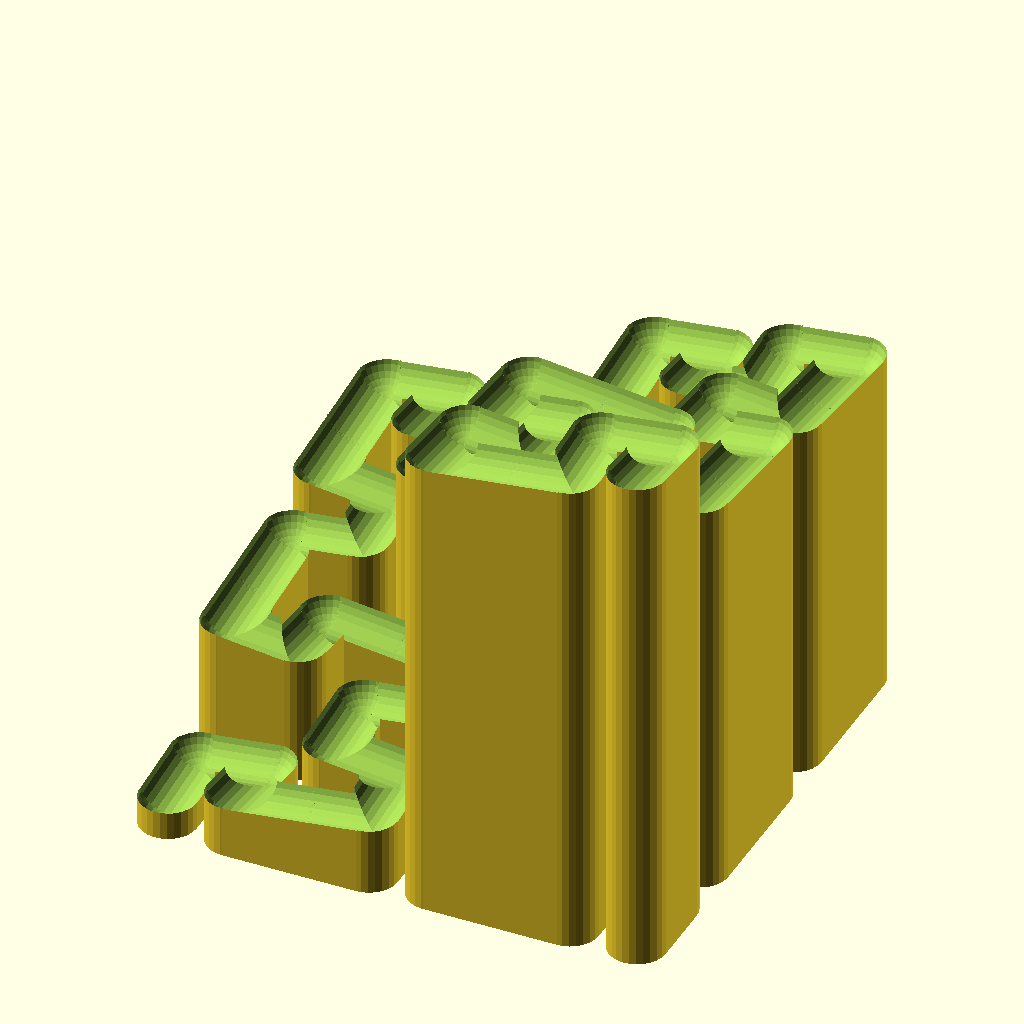
Cell 1: rendered with the file's own defaults.
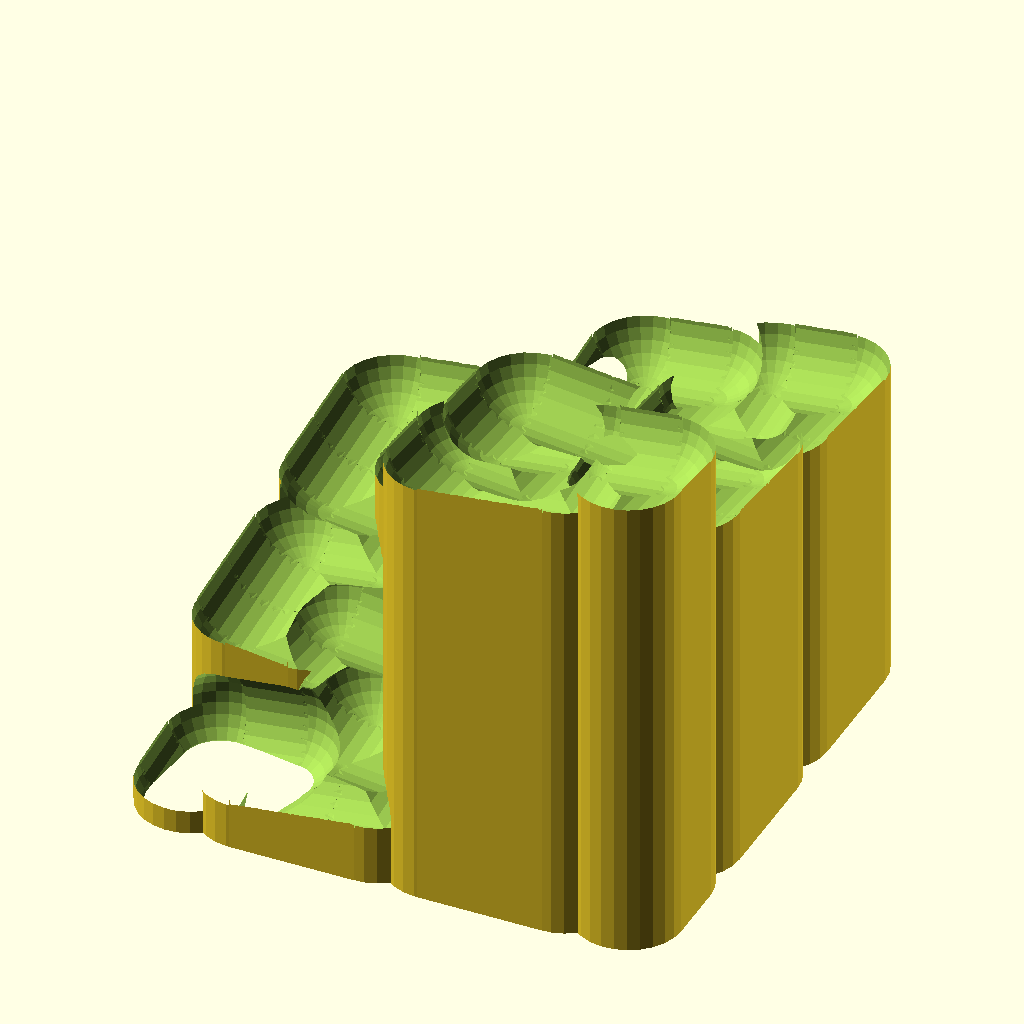
Cell 2 — R set to 18, the other parameters unchanged.
The same orthographic view direction (rotation 55°, 0°, 25°; colour scheme Cornfield) for every cell, with the view re-fitted per cell, so scale and position can differ between cells.
OpenSCAD source file 6019_Phys_1/Marble Run Models/Hilbert Curve Marble Run by moebio/Hilbert_Curve_Marble_Run_3031891/files/HilbertCurve.scad:
//path points coordinates (from a javascript program)
p = [
	[
		20.625,
		20.625
	],
	[
		20.625,
		41.875
	],
	[
		41.875,
		41.875
	],
	[
		41.875,
		20.625
	],
	[
		63.125,
		20.625
	],
	[
		84.375,
		20.625
	],
	[
		84.375,
		41.875
	],
	[
		63.125,
		41.875
	],
	[
		63.125,
		63.125
	],
	[
		84.375,
		63.125
	],
	[
		84.375,
		84.375
	],
	[
		63.125,
		84.375
	],
	[
		41.875,
		84.375
	],
	[
		41.875,
		63.125
	],
	[
		20.625,
		63.125
	],
	[
		20.625,
		84.375
	],
	[
		20.625,
		105.625
	],
	[
		41.875,
		105.625
	],
	[
		41.875,
		126.875
	],
	[
		20.625,
		126.875
	],
	[
		20.625,
		148.125
	],
	[
		20.625,
		169.375
	],
	[
		41.875,
		169.375
	],
	[
		41.875,
		148.125
	],
	[
		63.125,
		148.125
	],
	[
		63.125,
		169.375
	],
	[
		84.375,
		169.375
	],
	[
		84.375,
		148.125
	],
	[
		84.375,
		126.875
	],
	[
		63.125,
		126.875
	],
	[
		63.125,
		105.625
	],
	[
		84.375,
		105.625
	],
	[
		105.625,
		105.625
	],
	[
		126.875,
		105.625
	],
	[
		126.875,
		126.875
	],
	[
		105.625,
		126.875
	],
	[
		105.625,
		148.125
	],
	[
		105.625,
		169.375
	],
	[
		126.875,
		169.375
	],
	[
		126.875,
		148.125
	],
	[
		148.125,
		148.125
	],
	[
		148.125,
		169.375
	],
	[
		169.375,
		169.375
	],
	[
		169.375,
		148.125
	],
	[
		169.375,
		126.875
	],
	[
		148.125,
		126.875
	],
	[
		148.125,
		105.625
	],
	[
		169.375,
		105.625
	],
	[
		169.375,
		84.375
	],
	[
		169.375,
		63.125
	],
	[
		148.125,
		63.125
	],
	[
		148.125,
		84.375
	],
	[
		126.875,
		84.375
	],
	[
		105.625,
		84.375
	],
	[
		105.625,
		63.125
	],
	[
		126.875,
		63.125
	],
	[
		126.875,
		41.875
	],
	[
		105.625,
		41.875
	],
	[
		105.625,
		20.625
	],
	[
		126.875,
		20.625
	],
	[
		148.125,
		20.625
	],
	[
		148.125,
		41.875
	],
	[
		169.375,
		41.875
	],
	[
		169.375,
		20.625
	],
	[
		190.625,
		20.625
	],
	[
		211.875,
		20.625
	],
	[
		211.875,
		41.875
	],
	[
		190.625,
		41.875
	],
	[
		190.625,
		63.125
	],
	[
		190.625,
		84.375
	],
	[
		211.875,
		84.375
	],
	[
		211.875,
		63.125
	],
	[
		233.125,
		63.125
	],
	[
		233.125,
		84.375
	],
	[
		254.375,
		84.375
	],
	[
		254.375,
		63.125
	],
	[
		254.375,
		41.875
	],
	[
		233.125,
		41.875
	],
	[
		233.125,
		20.625
	],
	[
		254.375,
		20.625
	],
	[
		275.625,
		20.625
	],
	[
		275.625,
		41.875
	],
	[
		296.875,
		41.875
	],
	[
		296.875,
		20.625
	],
	[
		318.125,
		20.625
	],
	[
		339.375,
		20.625
	],
	[
		339.375,
		41.875
	],
	[
		318.125,
		41.875
	],
	[
		318.125,
		63.125
	],
	[
		339.375,
		63.125
	],
	[
		339.375,
		84.375
	],
	[
		318.125,
		84.375
	],
	[
		296.875,
		84.375
	],
	[
		296.875,
		63.125
	],
	[
		275.625,
		63.125
	],
	[
		275.625,
		84.375
	],
	[
		275.625,
		105.625
	],
	[
		275.625,
		126.875
	],
	[
		296.875,
		126.875
	],
	[
		296.875,
		105.625
	],
	[
		318.125,
		105.625
	],
	[
		339.375,
		105.625
	],
	[
		339.375,
		126.875
	],
	[
		318.125,
		126.875
	],
	[
		318.125,
		148.125
	],
	[
		339.375,
		148.125
	],
	[
		339.375,
		169.375
	],
	[
		318.125,
		169.375
	],
	[
		296.875,
		169.375
	],
	[
		296.875,
		148.125
	],
	[
		275.625,
		148.125
	],
	[
		275.625,
		169.375
	],
	[
		254.375,
		169.375
	],
	[
		233.125,
		169.375
	],
	[
		233.125,
		148.125
	],
	[
		254.375,
		148.125
	],
	[
		254.375,
		126.875
	],
	[
		254.375,
		105.625
	],
	[
		233.125,
		105.625
	],
	[
		233.125,
		126.875
	],
	[
		211.875,
		126.875
	],
	[
		211.875,
		105.625
	],
	[
		190.625,
		105.625
	],
	[
		190.625,
		126.875
	],
	[
		190.625,
		148.125
	],
	[
		211.875,
		148.125
	],
	[
		211.875,
		169.375
	],
	[
		190.625,
		169.375
	],
	[
		190.625,
		190.625
	],
	[
		211.875,
		190.625
	],
	[
		211.875,
		211.875
	],
	[
		190.625,
		211.875
	],
	[
		190.625,
		233.125
	],
	[
		190.625,
		254.375
	],
	[
		211.875,
		254.375
	],
	[
		211.875,
		233.125
	],
	[
		233.125,
		233.125
	],
	[
		233.125,
		254.375
	],
	[
		254.375,
		254.375
	],
	[
		254.375,
		233.125
	],
	[
		254.375,
		211.875
	],
	[
		233.125,
		211.875
	],
	[
		233.125,
		190.625
	],
	[
		254.375,
		190.625
	],
	[
		275.625,
		190.625
	],
	[
		275.625,
		211.875
	],
	[
		296.875,
		211.875
	],
	[
		296.875,
		190.625
	],
	[
		318.125,
		190.625
	],
	[
		339.375,
		190.625
	],
	[
		339.375,
		211.875
	],
	[
		318.125,
		211.875
	],
	[
		318.125,
		233.125
	],
	[
		339.375,
		233.125
	],
	[
		339.375,
		254.375
	],
	[
		318.125,
		254.375
	],
	[
		296.875,
		254.375
	],
	[
		296.875,
		233.125
	],
	[
		275.625,
		233.125
	],
	[
		275.625,
		254.375
	],
	[
		275.625,
		275.625
	],
	[
		275.625,
		296.875
	],
	[
		296.875,
		296.875
	],
	[
		296.875,
		275.625
	],
	[
		318.125,
		275.625
	],
	[
		339.375,
		275.625
	],
	[
		339.375,
		296.875
	],
	[
		318.125,
		296.875
	],
	[
		318.125,
		318.125
	],
	[
		339.375,
		318.125
	],
	[
		339.375,
		339.375
	],
	[
		318.125,
		339.375
	],
	[
		296.875,
		339.375
	],
	[
		296.875,
		318.125
	],
	[
		275.625,
		318.125
	],
	[
		275.625,
		339.375
	],
	[
		254.375,
		339.375
	],
	[
		233.125,
		339.375
	],
	[
		233.125,
		318.125
	],
	[
		254.375,
		318.125
	],
	[
		254.375,
		296.875
	],
	[
		254.375,
		275.625
	],
	[
		233.125,
		275.625
	],
	[
		233.125,
		296.875
	],
	[
		211.875,
		296.875
	],
	[
		211.875,
		275.625
	],
	[
		190.625,
		275.625
	],
	[
		190.625,
		296.875
	],
	[
		190.625,
		318.125
	],
	[
		211.875,
		318.125
	],
	[
		211.875,
		339.375
	],
	[
		190.625,
		339.375
	],
	[
		169.375,
		339.375
	],
	[
		169.375,
		318.125
	],
	[
		148.125,
		318.125
	],
	[
		148.125,
		339.375
	],
	[
		126.875,
		339.375
	],
	[
		105.625,
		339.375
	],
	[
		105.625,
		318.125
	],
	[
		126.875,
		318.125
	],
	[
		126.875,
		296.875
	],
	[
		105.625,
		296.875
	],
	[
		105.625,
		275.625
	],
	[
		126.875,
		275.625
	],
	[
		148.125,
		275.625
	],
	[
		148.125,
		296.875
	],
	[
		169.375,
		296.875
	],
	[
		169.375,
		275.625
	],
	[
		169.375,
		254.375
	],
	[
		148.125,
		254.375
	],
	[
		148.125,
		233.125
	],
	[
		169.375,
		233.125
	],
	[
		169.375,
		211.875
	],
	[
		169.375,
		190.625
	],
	[
		148.125,
		190.625
	],
	[
		148.125,
		211.875
	],
	[
		126.875,
		211.875
	],
	[
		126.875,
		190.625
	],
	[
		105.625,
		190.625
	],
	[
		105.625,
		211.875
	],
	[
		105.625,
		233.125
	],
	[
		126.875,
		233.125
	],
	[
		126.875,
		254.375
	],
	[
		105.625,
		254.375
	],
	[
		84.375,
		254.375
	],
	[
		63.125,
		254.375
	],
	[
		63.125,
		233.125
	],
	[
		84.375,
		233.125
	],
	[
		84.375,
		211.875
	],
	[
		84.375,
		190.625
	],
	[
		63.125,
		190.625
	],
	[
		63.125,
		211.875
	],
	[
		41.875,
		211.875
	],
	[
		41.875,
		190.625
	],
	[
		20.625,
		190.625
	],
	[
		20.625,
		211.875
	],
	[
		20.625,
		233.125
	],
	[
		41.875,
		233.125
	],
	[
		41.875,
		254.375
	],
	[
		20.625,
		254.375
	],
	[
		20.625,
		275.625
	],
	[
		20.625,
		296.875
	],
	[
		41.875,
		296.875
	],
	[
		41.875,
		275.625
	],
	[
		63.125,
		275.625
	],
	[
		84.375,
		275.625
	],
	[
		84.375,
		296.875
	],
	[
		63.125,
		296.875
	],
	[
		63.125,
		318.125
	],
	[
		84.375,
		318.125
	],
	[
		84.375,
		339.375
	],
	[
		63.125,
		339.375
	],
	[
		41.875,
		339.375
	],
	[
		41.875,
		318.125
	],
	[
		20.625,
		318.125
	],
	[
		20.625,
		339.375
	],
	[
		20.625,
		360.625
	],
	[
		41.875,
		360.625
	],
	[
		41.875,
		381.875
	],
	[
		20.625,
		381.875
	],
	[
		20.625,
		403.125
	],
	[
		20.625,
		424.375
	],
	[
		41.875,
		424.375
	],
	[
		41.875,
		403.125
	],
	[
		63.125,
		403.125
	],
	[
		63.125,
		424.375
	],
	[
		84.375,
		424.375
	],
	[
		84.375,
		403.125
	],
	[
		84.375,
		381.875
	],
	[
		63.125,
		381.875
	],
	[
		63.125,
		360.625
	],
	[
		84.375,
		360.625
	],
	[
		105.625,
		360.625
	],
	[
		105.625,
		381.875
	],
	[
		126.875,
		381.875
	],
	[
		126.875,
		360.625
	],
	[
		148.125,
		360.625
	],
	[
		169.375,
		360.625
	],
	[
		169.375,
		381.875
	],
	[
		148.125,
		381.875
	],
	[
		148.125,
		403.125
	],
	[
		169.375,
		403.125
	],
	[
		169.375,
		424.375
	],
	[
		148.125,
		424.375
	],
	[
		126.875,
		424.375
	],
	[
		126.875,
		403.125
	],
	[
		105.625,
		403.125
	],
	[
		105.625,
		424.375
	],
	[
		105.625,
		445.625
	],
	[
		105.625,
		466.875
	],
	[
		126.875,
		466.875
	],
	[
		126.875,
		445.625
	],
	[
		148.125,
		445.625
	],
	[
		169.375,
		445.625
	],
	[
		169.375,
		466.875
	],
	[
		148.125,
		466.875
	],
	[
		148.125,
		488.125
	],
	[
		169.375,
		488.125
	],
	[
		169.375,
		509.375
	],
	[
		148.125,
		509.375
	],
	[
		126.875,
		509.375
	],
	[
		126.875,
		488.125
	],
	[
		105.625,
		488.125
	],
	[
		105.625,
		509.375
	],
	[
		84.375,
		509.375
	],
	[
		63.125,
		509.375
	],
	[
		63.125,
		488.125
	],
	[
		84.375,
		488.125
	],
	[
		84.375,
		466.875
	],
	[
		84.375,
		445.625
	],
	[
		63.125,
		445.625
	],
	[
		63.125,
		466.875
	],
	[
		41.875,
		466.875
	],
	[
		41.875,
		445.625
	],
	[
		20.625,
		445.625
	],
	[
		20.625,
		466.875
	],
	[
		20.625,
		488.125
	],
	[
		41.875,
		488.125
	],
	[
		41.875,
		509.375
	],
	[
		20.625,
		509.375
	],
	[
		20.625,
		530.625
	],
	[
		20.625,
		551.875
	],
	[
		41.875,
		551.875
	],
	[
		41.875,
		530.625
	],
	[
		63.125,
		530.625
	],
	[
		84.375,
		530.625
	],
	[
		84.375,
		551.875
	],
	[
		63.125,
		551.875
	],
	[
		63.125,
		573.125
	],
	[
		84.375,
		573.125
	],
	[
		84.375,
		594.375
	],
	[
		63.125,
		594.375
	],
	[
		41.875,
		594.375
	],
	[
		41.875,
		573.125
	],
	[
		20.625,
		573.125
	],
	[
		20.625,
		594.375
	],
	[
		20.625,
		615.625
	],
	[
		41.875,
		615.625
	],
	[
		41.875,
		636.875
	],
	[
		20.625,
		636.875
	],
	[
		20.625,
		658.125
	],
	[
		20.625,
		679.375
	],
	[
		41.875,
		679.375
	],
	[
		41.875,
		658.125
	],
	[
		63.125,
		658.125
	],
	[
		63.125,
		679.375
	],
	[
		84.375,
		679.375
	],
	[
		84.375,
		658.125
	],
	[
		84.375,
		636.875
	],
	[
		63.125,
		636.875
	],
	[
		63.125,
		615.625
	],
	[
		84.375,
		615.625
	],
	[
		105.625,
		615.625
	],
	[
		126.875,
		615.625
	],
	[
		126.875,
		636.875
	],
	[
		105.625,
		636.875
	],
	[
		105.625,
		658.125
	],
	[
		105.625,
		679.375
	],
	[
		126.875,
		679.375
	],
	[
		126.875,
		658.125
	],
	[
		148.125,
		658.125
	],
	[
		148.125,
		679.375
	],
	[
		169.375,
		679.375
	],
	[
		169.375,
		658.125
	],
	[
		169.375,
		636.875
	],
	[
		148.125,
		636.875
	],
	[
		148.125,
		615.625
	],
	[
		169.375,
		615.625
	],
	[
		169.375,
		594.375
	],
	[
		169.375,
		573.125
	],
	[
		148.125,
		573.125
	],
	[
		148.125,
		594.375
	],
	[
		126.875,
		594.375
	],
	[
		105.625,
		594.375
	],
	[
		105.625,
		573.125
	],
	[
		126.875,
		573.125
	],
	[
		126.875,
		551.875
	],
	[
		105.625,
		551.875
	],
	[
		105.625,
		530.625
	],
	[
		126.875,
		530.625
	],
	[
		148.125,
		530.625
	],
	[
		148.125,
		551.875
	],
	[
		169.375,
		551.875
	],
	[
		169.375,
		530.625
	],
	[
		190.625,
		530.625
	],
	[
		190.625,
		551.875
	],
	[
		211.875,
		551.875
	],
	[
		211.875,
		530.625
	],
	[
		233.125,
		530.625
	],
	[
		254.375,
		530.625
	],
	[
		254.375,
		551.875
	],
	[
		233.125,
		551.875
	],
	[
		233.125,
		573.125
	],
	[
		254.375,
		573.125
	],
	[
		254.375,
		594.375
	],
	[
		233.125,
		594.375
	],
	[
		211.875,
		594.375
	],
	[
		211.875,
		573.125
	],
	[
		190.625,
		573.125
	],
	[
		190.625,
		594.375
	],
	[
		190.625,
		615.625
	],
	[
		211.875,
		615.625
	],
	[
		211.875,
		636.875
	],
	[
		190.625,
		636.875
	],
	[
		190.625,
		658.125
	],
	[
		190.625,
		679.375
	],
	[
		211.875,
		679.375
	],
	[
		211.875,
		658.125
	],
	[
		233.125,
		658.125
	],
	[
		233.125,
		679.375
	],
	[
		254.375,
		679.375
	],
	[
		254.375,
		658.125
	],
	[
		254.375,
		636.875
	],
	[
		233.125,
		636.875
	],
	[
		233.125,
		615.625
	],
	[
		254.375,
		615.625
	],
	[
		275.625,
		615.625
	],
	[
		296.875,
		615.625
	],
	[
		296.875,
		636.875
	],
	[
		275.625,
		636.875
	],
	[
		275.625,
		658.125
	],
	[
		275.625,
		679.375
	],
	[
		296.875,
		679.375
	],
	[
		296.875,
		658.125
	],
	[
		318.125,
		658.125
	],
	[
		318.125,
		679.375
	],
	[
		339.375,
		679.375
	],
	[
		339.375,
		658.125
	],
	[
		339.375,
		636.875
	],
	[
		318.125,
		636.875
	],
	[
		318.125,
		615.625
	],
	[
		339.375,
		615.625
	],
	[
		339.375,
		594.375
	],
	[
		339.375,
		573.125
	],
	[
		318.125,
		573.125
	],
	[
		318.125,
		594.375
	],
	[
		296.875,
		594.375
	],
	[
		275.625,
		594.375
	],
	[
		275.625,
		573.125
	],
	[
		296.875,
		573.125
	],
	[
		296.875,
		551.875
	],
	[
		275.625,
		551.875
	],
	[
		275.625,
		530.625
	],
	[
		296.875,
		530.625
	],
	[
		318.125,
		530.625
	],
	[
		318.125,
		551.875
	],
	[
		339.375,
		551.875
	],
	[
		339.375,
		530.625
	],
	[
		339.375,
		509.375
	],
	[
		318.125,
		509.375
	],
	[
		318.125,
		488.125
	],
	[
		339.375,
		488.125
	],
	[
		339.375,
		466.875
	],
	[
		339.375,
		445.625
	],
	[
		318.125,
		445.625
	],
	[
		318.125,
		466.875
	],
	[
		296.875,
		466.875
	],
	[
		296.875,
		445.625
	],
	[
		275.625,
		445.625
	],
	[
		275.625,
		466.875
	],
	[
		275.625,
		488.125
	],
	[
		296.875,
		488.125
	],
	[
		296.875,
		509.375
	],
	[
		275.625,
		509.375
	],
	[
		254.375,
		509.375
	],
	[
		254.375,
		488.125
	],
	[
		233.125,
		488.125
	],
	[
		233.125,
		509.375
	],
	[
		211.875,
		509.375
	],
	[
		190.625,
		509.375
	],
	[
		190.625,
		488.125
	],
	[
		211.875,
		488.125
	],
	[
		211.875,
		466.875
	],
	[
		190.625,
		466.875
	],
	[
		190.625,
		445.625
	],
	[
		211.875,
		445.625
	],
	[
		233.125,
		445.625
	],
	[
		233.125,
		466.875
	],
	[
		254.375,
		466.875
	],
	[
		254.375,
		445.625
	],
	[
		254.375,
		424.375
	],
	[
		254.375,
		403.125
	],
	[
		233.125,
		403.125
	],
	[
		233.125,
		424.375
	],
	[
		211.875,
		424.375
	],
	[
		190.625,
		424.375
	],
	[
		190.625,
		403.125
	],
	[
		211.875,
		403.125
	],
	[
		211.875,
		381.875
	],
	[
		190.625,
		381.875
	],
	[
		190.625,
		360.625
	],
	[
		211.875,
		360.625
	],
	[
		233.125,
		360.625
	],
	[
		233.125,
		381.875
	],
	[
		254.375,
		381.875
	],
	[
		254.375,
		360.625
	],
	[
		275.625,
		360.625
	],
	[
		296.875,
		360.625
	],
	[
		296.875,
		381.875
	],
	[
		275.625,
		381.875
	],
	[
		275.625,
		403.125
	],
	[
		275.625,
		424.375
	],
	[
		296.875,
		424.375
	],
	[
		296.875,
		403.125
	],
	[
		318.125,
		403.125
	],
	[
		318.125,
		424.375
	],
	[
		339.375,
		424.375
	],
	[
		339.375,
		403.125
	],
	[
		339.375,
		381.875
	],
	[
		318.125,
		381.875
	],
	[
		318.125,
		360.625
	],
	[
		339.375,
		360.625
	],
	[
		360.625,
		360.625
	],
	[
		381.875,
		360.625
	],
	[
		381.875,
		381.875
	],
	[
		360.625,
		381.875
	],
	[
		360.625,
		403.125
	],
	[
		360.625,
		424.375
	],
	[
		381.875,
		424.375
	],
	[
		381.875,
		403.125
	],
	[
		403.125,
		403.125
	],
	[
		403.125,
		424.375
	],
	[
		424.375,
		424.375
	],
	[
		424.375,
		403.125
	],
	[
		424.375,
		381.875
	],
	[
		403.125,
		381.875
	],
	[
		403.125,
		360.625
	],
	[
		424.375,
		360.625
	],
	[
		445.625,
		360.625
	],
	[
		445.625,
		381.875
	],
	[
		466.875,
		381.875
	],
	[
		466.875,
		360.625
	],
	[
		488.125,
		360.625
	],
	[
		509.375,
		360.625
	],
	[
		509.375,
		381.875
	],
	[
		488.125,
		381.875
	],
	[
		488.125,
		403.125
	],
	[
		509.375,
		403.125
	],
	[
		509.375,
		424.375
	],
	[
		488.125,
		424.375
	],
	[
		466.875,
		424.375
	],
	[
		466.875,
		403.125
	],
	[
		445.625,
		403.125
	],
	[
		445.625,
		424.375
	],
	[
		445.625,
		445.625
	],
	[
		445.625,
		466.875
	],
	[
		466.875,
		466.875
	],
	[
		466.875,
		445.625
	],
	[
		488.125,
		445.625
	],
	[
		509.375,
		445.625
	],
	[
		509.375,
		466.875
	],
	[
		488.125,
		466.875
	],
	[
		488.125,
		488.125
	],
	[
		509.375,
		488.125
	],
	[
		509.375,
		509.375
	],
	[
		488.125,
		509.375
	],
	[
		466.875,
		509.375
	],
	[
		466.875,
		488.125
	],
	[
		445.625,
		488.125
	],
	[
		445.625,
		509.375
	],
	[
		424.375,
		509.375
	],
	[
		403.125,
		509.375
	],
	[
		403.125,
		488.125
	],
	[
		424.375,
		488.125
	],
	[
		424.375,
		466.875
	],
	[
		424.375,
		445.625
	],
	[
		403.125,
		445.625
	],
	[
		403.125,
		466.875
	],
	[
		381.875,
		466.875
	],
	[
		381.875,
		445.625
	],
	[
		360.625,
		445.625
	],
	[
		360.625,
		466.875
	],
	[
		360.625,
		488.125
	],
	[
		381.875,
		488.125
	],
	[
		381.875,
		509.375
	],
	[
		360.625,
		509.375
	],
	[
		360.625,
		530.625
	],
	[
		360.625,
		551.875
	],
	[
		381.875,
		551.875
	],
	[
		381.875,
		530.625
	],
	[
		403.125,
		530.625
	],
	[
		424.375,
		530.625
	],
	[
		424.375,
		551.875
	],
	[
		403.125,
		551.875
	],
	[
		403.125,
		573.125
	],
	[
		424.375,
		573.125
	],
	[
		424.375,
		594.375
	],
	[
		403.125,
		594.375
	],
	[
		381.875,
		594.375
	],
	[
		381.875,
		573.125
	],
	[
		360.625,
		573.125
	],
	[
		360.625,
		594.375
	],
	[
		360.625,
		615.625
	],
	[
		381.875,
		615.625
	],
	[
		381.875,
		636.875
	],
	[
		360.625,
		636.875
	],
	[
		360.625,
		658.125
	],
	[
		360.625,
		679.375
	],
	[
		381.875,
		679.375
	],
	[
		381.875,
		658.125
	],
	[
		403.125,
		658.125
	],
	[
		403.125,
		679.375
	],
	[
		424.375,
		679.375
	],
	[
		424.375,
		658.125
	],
	[
		424.375,
		636.875
	],
	[
		403.125,
		636.875
	],
	[
		403.125,
		615.625
	],
	[
		424.375,
		615.625
	],
	[
		445.625,
		615.625
	],
	[
		466.875,
		615.625
	],
	[
		466.875,
		636.875
	],
	[
		445.625,
		636.875
	],
	[
		445.625,
		658.125
	],
	[
		445.625,
		679.375
	],
	[
		466.875,
		679.375
	],
	[
		466.875,
		658.125
	],
	[
		488.125,
		658.125
	],
	[
		488.125,
		679.375
	],
	[
		509.375,
		679.375
	],
	[
		509.375,
		658.125
	],
	[
		509.375,
		636.875
	],
	[
		488.125,
		636.875
	],
	[
		488.125,
		615.625
	],
	[
		509.375,
		615.625
	],
	[
		509.375,
		594.375
	],
	[
		509.375,
		573.125
	],
	[
		488.125,
		573.125
	],
	[
		488.125,
		594.375
	],
	[
		466.875,
		594.375
	],
	[
		445.625,
		594.375
	],
	[
		445.625,
		573.125
	],
	[
		466.875,
		573.125
	],
	[
		466.875,
		551.875
	],
	[
		445.625,
		551.875
	],
	[
		445.625,
		530.625
	],
	[
		466.875,
		530.625
	],
	[
		488.125,
		530.625
	],
	[
		488.125,
		551.875
	],
	[
		509.375,
		551.875
	],
	[
		509.375,
		530.625
	],
	[
		530.625,
		530.625
	],
	[
		530.625,
		551.875
	],
	[
		551.875,
		551.875
	],
	[
		551.875,
		530.625
	],
	[
		573.125,
		530.625
	],
	[
		594.375,
		530.625
	],
	[
		594.375,
		551.875
	],
	[
		573.125,
		551.875
	],
	[
		573.125,
		573.125
	],
	[
		594.375,
		573.125
	],
	[
		594.375,
		594.375
	],
	[
		573.125,
		594.375
	],
	[
		551.875,
		594.375
	],
	[
		551.875,
		573.125
	],
	[
		530.625,
		573.125
	],
	[
		530.625,
		594.375
	],
	[
		530.625,
		615.625
	],
	[
		551.875,
		615.625
	],
	[
		551.875,
		636.875
	],
	[
		530.625,
		636.875
	],
	[
		530.625,
		658.125
	],
	[
		530.625,
		679.375
	],
	[
		551.875,
		679.375
	],
	[
		551.875,
		658.125
	],
	[
		573.125,
		658.125
	],
	[
		573.125,
		679.375
	],
	[
		594.375,
		679.375
	],
	[
		594.375,
		658.125
	],
	[
		594.375,
		636.875
	],
	[
		573.125,
		636.875
	],
	[
		573.125,
		615.625
	],
	[
		594.375,
		615.625
	],
	[
		615.625,
		615.625
	],
	[
		636.875,
		615.625
	],
	[
		636.875,
		636.875
	],
	[
		615.625,
		636.875
	],
	[
		615.625,
		658.125
	],
	[
		615.625,
		679.375
	],
	[
		636.875,
		679.375
	],
	[
		636.875,
		658.125
	],
	[
		658.125,
		658.125
	],
	[
		658.125,
		679.375
	],
	[
		679.375,
		679.375
	],
	[
		679.375,
		658.125
	],
	[
		679.375,
		636.875
	],
	[
		658.125,
		636.875
	],
	[
		658.125,
		615.625
	],
	[
		679.375,
		615.625
	],
	[
		679.375,
		594.375
	],
	[
		679.375,
		573.125
	],
	[
		658.125,
		573.125
	],
	[
		658.125,
		594.375
	],
	[
		636.875,
		594.375
	],
	[
		615.625,
		594.375
	],
	[
		615.625,
		573.125
	],
	[
		636.875,
		573.125
	],
	[
		636.875,
		551.875
	],
	[
		615.625,
		551.875
	],
	[
		615.625,
		530.625
	],
	[
		636.875,
		530.625
	],
	[
		658.125,
		530.625
	],
	[
		658.125,
		551.875
	],
	[
		679.375,
		551.875
	],
	[
		679.375,
		530.625
	],
	[
		679.375,
		509.375
	],
	[
		658.125,
		509.375
	],
	[
		658.125,
		488.125
	],
	[
		679.375,
		488.125
	],
	[
		679.375,
		466.875
	],
	[
		679.375,
		445.625
	],
	[
		658.125,
		445.625
	],
	[
		658.125,
		466.875
	],
	[
		636.875,
		466.875
	],
	[
		636.875,
		445.625
	],
	[
		615.625,
		445.625
	],
	[
		615.625,
		466.875
	],
	[
		615.625,
		488.125
	],
	[
		636.875,
		488.125
	],
	[
		636.875,
		509.375
	],
	[
		615.625,
		509.375
	],
	[
		594.375,
		509.375
	],
	[
		594.375,
		488.125
	],
	[
		573.125,
		488.125
	],
	[
		573.125,
		509.375
	],
	[
		551.875,
		509.375
	],
	[
		530.625,
		509.375
	],
	[
		530.625,
		488.125
	],
	[
		551.875,
		488.125
	],
	[
		551.875,
		466.875
	],
	[
		530.625,
		466.875
	],
	[
		530.625,
		445.625
	],
	[
		551.875,
		445.625
	],
	[
		573.125,
		445.625
	],
	[
		573.125,
		466.875
	],
	[
		594.375,
		466.875
	],
	[
		594.375,
		445.625
	],
	[
		594.375,
		424.375
	],
	[
		594.375,
		403.125
	],
	[
		573.125,
		403.125
	],
	[
		573.125,
		424.375
	],
	[
		551.875,
		424.375
	],
	[
		530.625,
		424.375
	],
	[
		530.625,
		403.125
	],
	[
		551.875,
		403.125
	],
	[
		551.875,
		381.875
	],
	[
		530.625,
		381.875
	],
	[
		530.625,
		360.625
	],
	[
		551.875,
		360.625
	],
	[
		573.125,
		360.625
	],
	[
		573.125,
		381.875
	],
	[
		594.375,
		381.875
	],
	[
		594.375,
		360.625
	],
	[
		615.625,
		360.625
	],
	[
		636.875,
		360.625
	],
	[
		636.875,
		381.875
	],
	[
		615.625,
		381.875
	],
	[
		615.625,
		403.125
	],
	[
		615.625,
		424.375
	],
	[
		636.875,
		424.375
	],
	[
		636.875,
		403.125
	],
	[
		658.125,
		403.125
	],
	[
		658.125,
		424.375
	],
	[
		679.375,
		424.375
	],
	[
		679.375,
		403.125
	],
	[
		679.375,
		381.875
	],
	[
		658.125,
		381.875
	],
	[
		658.125,
		360.625
	],
	[
		679.375,
		360.625
	],
	[
		679.375,
		339.375
	],
	[
		679.375,
		318.125
	],
	[
		658.125,
		318.125
	],
	[
		658.125,
		339.375
	],
	[
		636.875,
		339.375
	],
	[
		615.625,
		339.375
	],
	[
		615.625,
		318.125
	],
	[
		636.875,
		318.125
	],
	[
		636.875,
		296.875
	],
	[
		615.625,
		296.875
	],
	[
		615.625,
		275.625
	],
	[
		636.875,
		275.625
	],
	[
		658.125,
		275.625
	],
	[
		658.125,
		296.875
	],
	[
		679.375,
		296.875
	],
	[
		679.375,
		275.625
	],
	[
		679.375,
		254.375
	],
	[
		658.125,
		254.375
	],
	[
		658.125,
		233.125
	],
	[
		679.375,
		233.125
	],
	[
		679.375,
		211.875
	],
	[
		679.375,
		190.625
	],
	[
		658.125,
		190.625
	],
	[
		658.125,
		211.875
	],
	[
		636.875,
		211.875
	],
	[
		636.875,
		190.625
	],
	[
		615.625,
		190.625
	],
	[
		615.625,
		211.875
	],
	[
		615.625,
		233.125
	],
	[
		636.875,
		233.125
	],
	[
		636.875,
		254.375
	],
	[
		615.625,
		254.375
	],
	[
		594.375,
		254.375
	],
	[
		573.125,
		254.375
	],
	[
		573.125,
		233.125
	],
	[
		594.375,
		233.125
	],
	[
		594.375,
		211.875
	],
	[
		594.375,
		190.625
	],
	[
		573.125,
		190.625
	],
	[
		573.125,
		211.875
	],
	[
		551.875,
		211.875
	],
	[
		551.875,
		190.625
	],
	[
		530.625,
		190.625
	],
	[
		530.625,
		211.875
	],
	[
		530.625,
		233.125
	],
	[
		551.875,
		233.125
	],
	[
		551.875,
		254.375
	],
	[
		530.625,
		254.375
	],
	[
		530.625,
		275.625
	],
	[
		530.625,
		296.875
	],
	[
		551.875,
		296.875
	],
	[
		551.875,
		275.625
	],
	[
		573.125,
		275.625
	],
	[
		594.375,
		275.625
	],
	[
		594.375,
		296.875
	],
	[
		573.125,
		296.875
	],
	[
		573.125,
		318.125
	],
	[
		594.375,
		318.125
	],
	[
		594.375,
		339.375
	],
	[
		573.125,
		339.375
	],
	[
		551.875,
		339.375
	],
	[
		551.875,
		318.125
	],
	[
		530.625,
		318.125
	],
	[
		530.625,
		339.375
	],
	[
		509.375,
		339.375
	],
	[
		488.125,
		339.375
	],
	[
		488.125,
		318.125
	],
	[
		509.375,
		318.125
	],
	[
		509.375,
		296.875
	],
	[
		509.375,
		275.625
	],
	[
		488.125,
		275.625
	],
	[
		488.125,
		296.875
	],
	[
		466.875,
		296.875
	],
	[
		466.875,
		275.625
	],
	[
		445.625,
		275.625
	],
	[
		445.625,
		296.875
	],
	[
		445.625,
		318.125
	],
	[
		466.875,
		318.125
	],
	[
		466.875,
		339.375
	],
	[
		445.625,
		339.375
	],
	[
		424.375,
		339.375
	],
	[
		424.375,
		318.125
	],
	[
		403.125,
		318.125
	],
	[
		403.125,
		339.375
	],
	[
		381.875,
		339.375
	],
	[
		360.625,
		339.375
	],
	[
		360.625,
		318.125
	],
	[
		381.875,
		318.125
	],
	[
		381.875,
		296.875
	],
	[
		360.625,
		296.875
	],
	[
		360.625,
		275.625
	],
	[
		381.875,
		275.625
	],
	[
		403.125,
		275.625
	],
	[
		403.125,
		296.875
	],
	[
		424.375,
		296.875
	],
	[
		424.375,
		275.625
	],
	[
		424.375,
		254.375
	],
	[
		424.375,
		233.125
	],
	[
		403.125,
		233.125
	],
	[
		403.125,
		254.375
	],
	[
		381.875,
		254.375
	],
	[
		360.625,
		254.375
	],
	[
		360.625,
		233.125
	],
	[
		381.875,
		233.125
	],
	[
		381.875,
		211.875
	],
	[
		360.625,
		211.875
	],
	[
		360.625,
		190.625
	],
	[
		381.875,
		190.625
	],
	[
		403.125,
		190.625
	],
	[
		403.125,
		211.875
	],
	[
		424.375,
		211.875
	],
	[
		424.375,
		190.625
	],
	[
		445.625,
		190.625
	],
	[
		466.875,
		190.625
	],
	[
		466.875,
		211.875
	],
	[
		445.625,
		211.875
	],
	[
		445.625,
		233.125
	],
	[
		445.625,
		254.375
	],
	[
		466.875,
		254.375
	],
	[
		466.875,
		233.125
	],
	[
		488.125,
		233.125
	],
	[
		488.125,
		254.375
	],
	[
		509.375,
		254.375
	],
	[
		509.375,
		233.125
	],
	[
		509.375,
		211.875
	],
	[
		488.125,
		211.875
	],
	[
		488.125,
		190.625
	],
	[
		509.375,
		190.625
	],
	[
		509.375,
		169.375
	],
	[
		488.125,
		169.375
	],
	[
		488.125,
		148.125
	],
	[
		509.375,
		148.125
	],
	[
		509.375,
		126.875
	],
	[
		509.375,
		105.625
	],
	[
		488.125,
		105.625
	],
	[
		488.125,
		126.875
	],
	[
		466.875,
		126.875
	],
	[
		466.875,
		105.625
	],
	[
		445.625,
		105.625
	],
	[
		445.625,
		126.875
	],
	[
		445.625,
		148.125
	],
	[
		466.875,
		148.125
	],
	[
		466.875,
		169.375
	],
	[
		445.625,
		169.375
	],
	[
		424.375,
		169.375
	],
	[
		424.375,
		148.125
	],
	[
		403.125,
		148.125
	],
	[
		403.125,
		169.375
	],
	[
		381.875,
		169.375
	],
	[
		360.625,
		169.375
	],
	[
		360.625,
		148.125
	],
	[
		381.875,
		148.125
	],
	[
		381.875,
		126.875
	],
	[
		360.625,
		126.875
	],
	[
		360.625,
		105.625
	],
	[
		381.875,
		105.625
	],
	[
		403.125,
		105.625
	],
	[
		403.125,
		126.875
	],
	[
		424.375,
		126.875
	],
	[
		424.375,
		105.625
	],
	[
		424.375,
		84.375
	],
	[
		424.375,
		63.125
	],
	[
		403.125,
		63.125
	],
	[
		403.125,
		84.375
	],
	[
		381.875,
		84.375
	],
	[
		360.625,
		84.375
	],
	[
		360.625,
		63.125
	],
	[
		381.875,
		63.125
	],
	[
		381.875,
		41.875
	],
	[
		360.625,
		41.875
	],
	[
		360.625,
		20.625
	],
	[
		381.875,
		20.625
	],
	[
		403.125,
		20.625
	],
	[
		403.125,
		41.875
	],
	[
		424.375,
		41.875
	],
	[
		424.375,
		20.625
	],
	[
		445.625,
		20.625
	],
	[
		466.875,
		20.625
	],
	[
		466.875,
		41.875
	],
	[
		445.625,
		41.875
	],
	[
		445.625,
		63.125
	],
	[
		445.625,
		84.375
	],
	[
		466.875,
		84.375
	],
	[
		466.875,
		63.125
	],
	[
		488.125,
		63.125
	],
	[
		488.125,
		84.375
	],
	[
		509.375,
		84.375
	],
	[
		509.375,
		63.125
	],
	[
		509.375,
		41.875
	],
	[
		488.125,
		41.875
	],
	[
		488.125,
		20.625
	],
	[
		509.375,
		20.625
	],
	[
		530.625,
		20.625
	],
	[
		530.625,
		41.875
	],
	[
		551.875,
		41.875
	],
	[
		551.875,
		20.625
	],
	[
		573.125,
		20.625
	],
	[
		594.375,
		20.625
	],
	[
		594.375,
		41.875
	],
	[
		573.125,
		41.875
	],
	[
		573.125,
		63.125
	],
	[
		594.375,
		63.125
	],
	[
		594.375,
		84.375
	],
	[
		573.125,
		84.375
	],
	[
		551.875,
		84.375
	],
	[
		551.875,
		63.125
	],
	[
		530.625,
		63.125
	],
	[
		530.625,
		84.375
	],
	[
		530.625,
		105.625
	],
	[
		551.875,
		105.625
	],
	[
		551.875,
		126.875
	],
	[
		530.625,
		126.875
	],
	[
		530.625,
		148.125
	],
	[
		530.625,
		169.375
	],
	[
		551.875,
		169.375
	],
	[
		551.875,
		148.125
	],
	[
		573.125,
		148.125
	],
	[
		573.125,
		169.375
	],
	[
		594.375,
		169.375
	],
	[
		594.375,
		148.125
	],
	[
		594.375,
		126.875
	],
	[
		573.125,
		126.875
	],
	[
		573.125,
		105.625
	],
	[
		594.375,
		105.625
	],
	[
		615.625,
		105.625
	],
	[
		636.875,
		105.625
	],
	[
		636.875,
		126.875
	],
	[
		615.625,
		126.875
	],
	[
		615.625,
		148.125
	],
	[
		615.625,
		169.375
	],
	[
		636.875,
		169.375
	],
	[
		636.875,
		148.125
	],
	[
		658.125,
		148.125
	],
	[
		658.125,
		169.375
	],
	[
		679.375,
		169.375
	],
	[
		679.375,
		148.125
	],
	[
		679.375,
		126.875
	],
	[
		658.125,
		126.875
	],
	[
		658.125,
		105.625
	],
	[
		679.375,
		105.625
	],
	[
		679.375,
		84.375
	],
	[
		679.375,
		63.125
	],
	[
		658.125,
		63.125
	],
	[
		658.125,
		84.375
	],
	[
		636.875,
		84.375
	],
	[
		615.625,
		84.375
	],
	[
		615.625,
		63.125
	],
	[
		636.875,
		63.125
	],
	[
		636.875,
		41.875
	],
	[
		615.625,
		41.875
	],
	[
		615.625,
		20.625
	],
	[
		636.875,
		20.625
	],
	[
		658.125,
		20.625
	],
	[
		658.125,
		41.875
	],
	[
		679.375,
		41.875
	],
	[
		679.375,
		20.625
	]
];


//width of path
R = 9;

//initial height
H0 = 11.5;

//slope of ramp
kH = 2.5;

//number of steps
//maximum is: len(p)-2; 
L = 62;//len(p)-2; 

//curves detail
$fn = 27;


h = 0;
h0 = 0;


scale([0.4,0.4,0.4])
    translate([-40,-40,0]){
        difference(){
            
            //ramp base
            union(){    
                for (i = [0 : 1 : L]){
                    h = kH*i+H0;
                    linear_extrude(height=h)
                        segment(p[i][0],p[i][1],p[i+1][0],p[i+1][1],R);
                    
                 }
             }
            
            //carving the cylindrical slide
            union(){
                for (j = [0 : 1 : L]){
                    h0 = kH*j+H0-1;
                    bar(p[j][0],p[j][1], h0, p[j+1][0],p[j+1][1], kH*(j+1)+H0-1, R+0.2, R+0.2, j==0);
                 }
             }
        }
    }
/*
module inclination(x0,y0,x1,y1,r,H){
    dx = x1 - x0;
    dy = y1 - y0;
    l = sqrt(dx*dx+dy*dy);
    a = atan2(dy,dx);
    translate([x0,y0,H]) rotate([0,-1.5,a]) translate([-r*1.1,-r,0]) cube([l+2.2*r,r*2+1,5], center = false);
}
*/
    
module segment(x0,y0,x1,y1,r){
    dx = x1 - x0;
    dy = y1 - y0;
    l = sqrt(dx*dx+dy*dy);
    a = atan2(dy,dx);
    translate([x0,y0,0]) rotate([0,0,a]) translate([0,-r,0]) square([l,r*2], center = false);
    translate([x0,y0,0]) circle(r=r);
    translate([x1,y1,0]) circle(r=r);
}

module bar(x0, y0, z0, x1, y1, z1, rBar, rSphere, sphereInit){
    x= x1-x0; y = y1-y0; z = z1-z0;
 
    length = norm([x,y,z]);  // radial distance
    b = acos(z/length); // inclination angle
    c = atan2(y,x);     // azimuthal angle

    translate([x0,y0,z0]) 
        rotate([0, b, c])
            cylinder(h=length, r=rBar);
    if(sphereInit) translate([x0,y0,z0]) sphere(r=rSphere);
    translate([x1,y1,z1]) sphere(r=rSphere);
}
Parameter table extracted from the source (name, type, default, range or options):
R: number, default 9
H0: number, default 11.5
kH: number, default 2.5
L: number, default 62
h: number, default 0
h0: number, default 0
